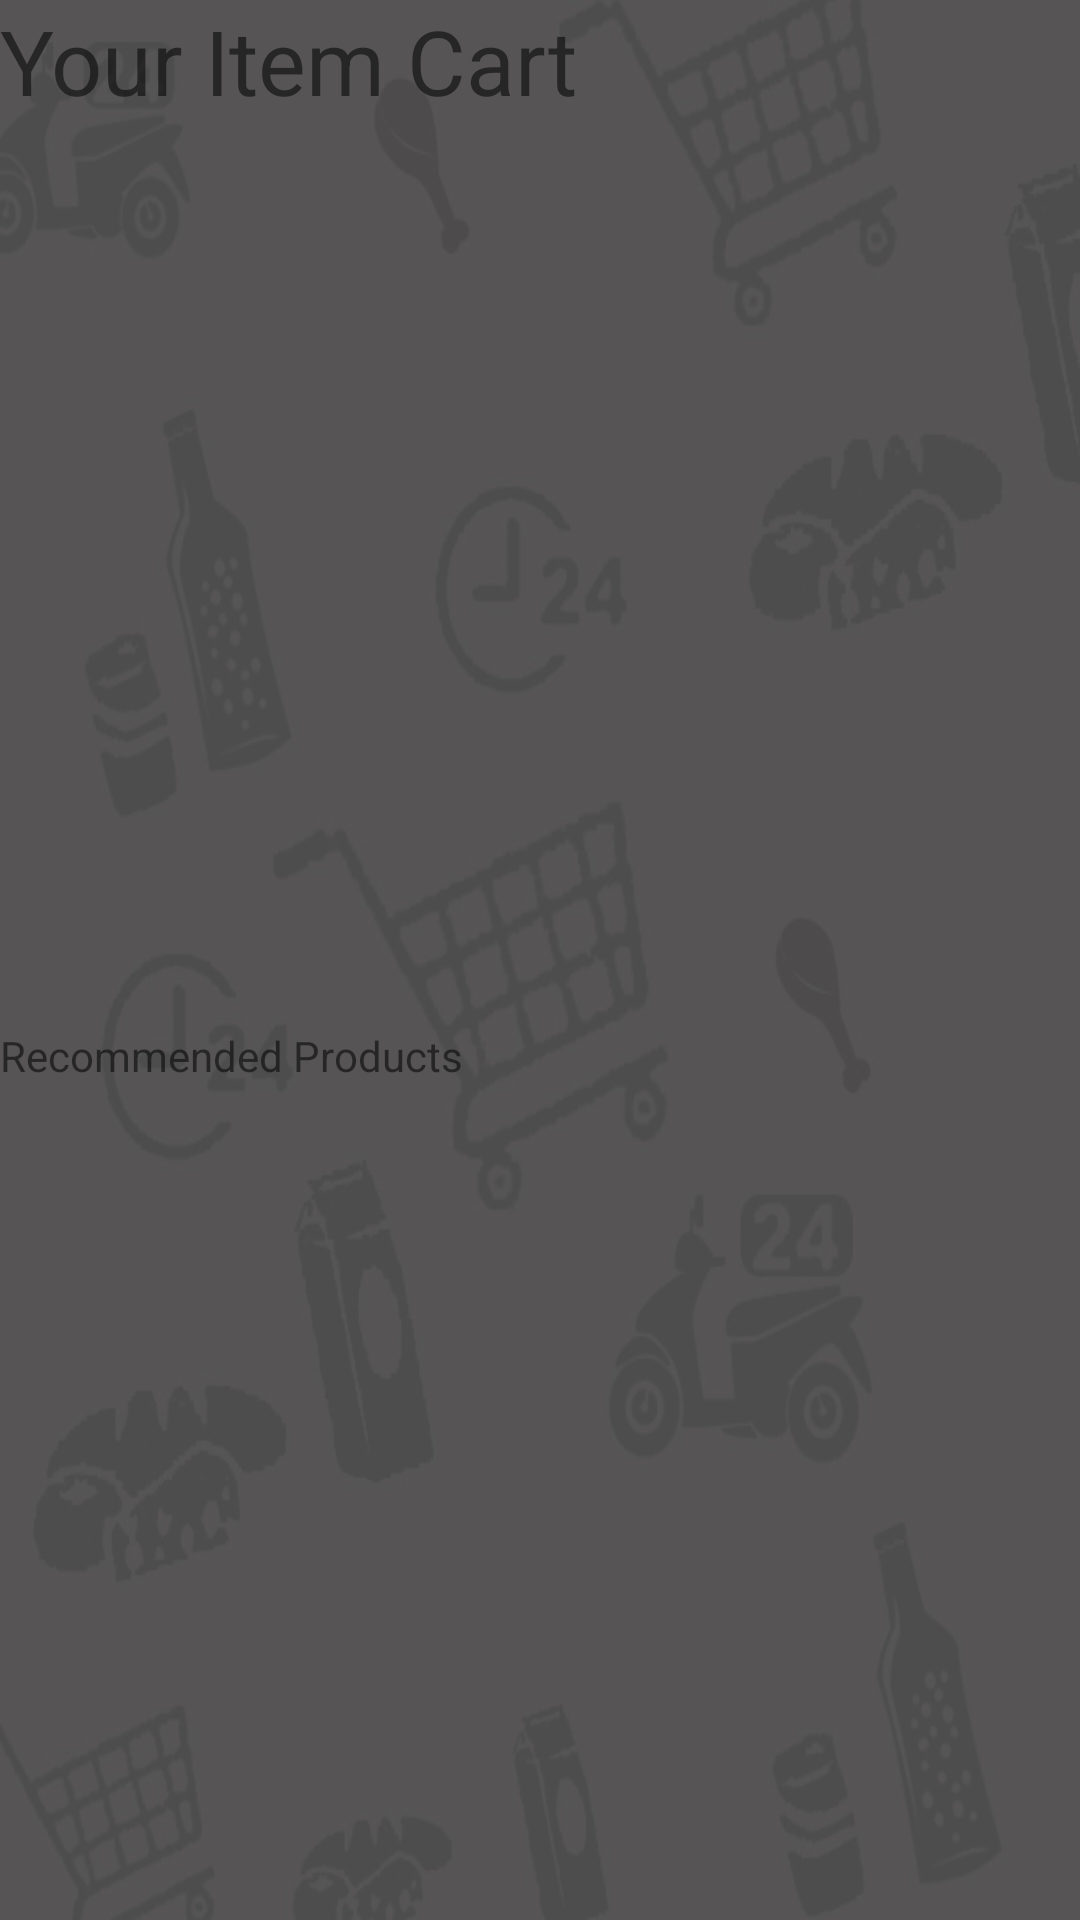

Produce the Android XML layout that renders to this screen, including the resource entries it uses.
<!-- AndroidManifest.xml: application theme AppTheme -->
<!-- res/layout/activity_cart.xml -->
<?xml version="1.0" encoding="utf-8"?>
<LinearLayout xmlns:android="http://schemas.android.com/apk/res/android"
    xmlns:tools="http://schemas.android.com/tools"
    android:layout_width="match_parent"
    android:layout_height="match_parent"
    android:orientation="vertical"
    tools:context="com.example.hpwin8.smartsupermarket.CartActivity">

    <TextView
        android:id="@+id/textView2"
        android:layout_width="wrap_content"
        android:layout_height="wrap_content"
        android:text="Your Item Cart "
        android:textSize="30sp"
        android:layout_alignParentTop="true"
        android:layout_centerHorizontal="true"
        android:layout_marginBottom="5dp"/>
    <GridView
        android:id="@+id/gridView"
        android:layout_width="match_parent"
        android:layout_height="297dp"
        android:columnWidth="150dp"
        android:numColumns="auto_fit"
        android:verticalSpacing="10dp"
        android:horizontalSpacing="10dp"
        android:stretchMode="columnWidth"

        />

    <TextView
        android:id="@+id/txtRecomm"
        android:layout_width="wrap_content"
        android:layout_height="wrap_content"
        android:text="Recommended Products"
        android:layout_gravity="top"/>
    <GridView
        android:id="@+id/gridViewRecommended"
        android:layout_width="match_parent"
        android:layout_height="421dp"
        android:layout_gravity="top"
        android:columnWidth="150dp"
        android:horizontalSpacing="10dp"
        android:numColumns="auto_fit"
        android:stretchMode="columnWidth"
        android:verticalSpacing="10dp" />


    <Button
        android:id="@+id/Deliverbutton"
        android:layout_width="match_parent"
        android:layout_height="wrap_content"
        android:text="DELIVER"
        android:layout_alignParentBottom="true"
        android:layout_alignParentLeft="true"
        android:layout_alignParentStart="true"
        android:layout_marginTop="@dimen/activity_vertical_margin"
        android:layout_gravity="top"/>


</LinearLayout>
<!-- resources referenced by this layout -->
<resources>
  <style name="AppTheme" parent="Theme.AppCompat.Light.DarkActionBar">
          
          <item name="colorPrimary">#FF9800</item>
          <item name="colorPrimaryDark">#F57C00</item>
          <item name="colorAccent">#009688</item>
          <item name="android:windowBackground">@drawable/aliback</item>
  
  
      </style>
  <!-- drawable aliback: jpg bitmap (drawable, 47531 bytes) -->
</resources>
